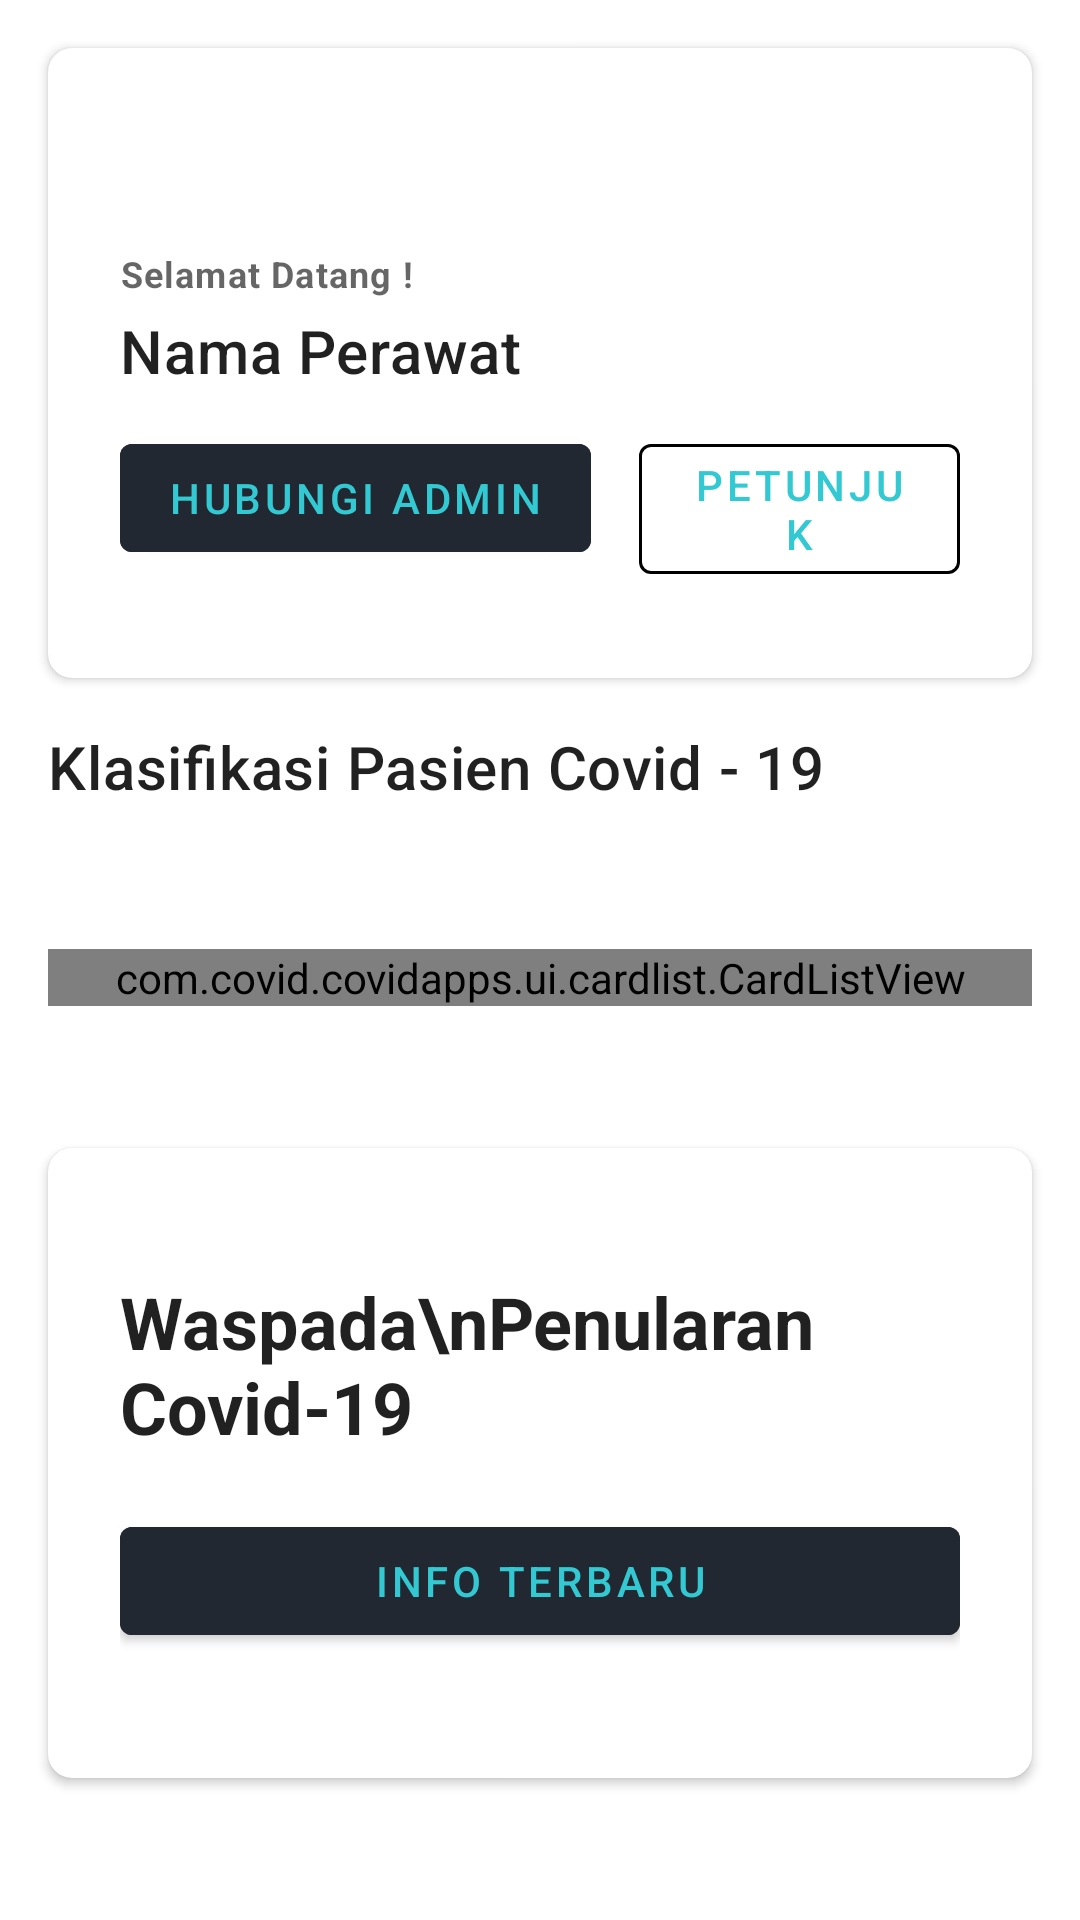

The Android layout XML behind this screen, and the referenced resources:
<!-- AndroidManifest.xml: application theme Theme.CovidApps -->
<!-- res/layout/fragment_dashboard.xml -->
<?xml version="1.0" encoding="utf-8"?>
<ScrollView xmlns:android="http://schemas.android.com/apk/res/android"
    xmlns:app="http://schemas.android.com/apk/res-auto"
    xmlns:tools="http://schemas.android.com/tools"
    android:layout_width="match_parent"
    android:layout_height="match_parent"
    android:fillViewport="true"
    android:scrollbars="none"
    tools:context=".ui.dashboard.DashboardFragment">

    <androidx.constraintlayout.widget.ConstraintLayout
        android:layout_width="match_parent"
        android:layout_height="wrap_content">

        <androidx.cardview.widget.CardView
            android:id="@+id/cvNurse"
            android:layout_width="match_parent"
            android:layout_height="210dp"
            android:layout_margin="@dimen/spacing_4"
            app:cardCornerRadius="@dimen/card_radius_2"
            app:layout_constraintTop_toTopOf="parent">

            <androidx.constraintlayout.widget.ConstraintLayout
                android:layout_width="match_parent"
                android:layout_height="match_parent"
                android:background="@drawable/bg_card"
                android:padding="@dimen/spacing_6">

                <TextView
                    android:id="@+id/tvWelcome"
                    style="@style/TextAppearance.MaterialComponents.Caption"
                    android:layout_width="0dp"
                    android:layout_height="wrap_content"
                    android:text="Selamat Datang !"
                    android:textStyle="bold"
                    app:layout_constraintBottom_toTopOf="@id/btnCallAdmin"
                    app:layout_constraintStart_toStartOf="parent"
                    app:layout_constraintTop_toTopOf="parent" />

                <TextView
                    android:id="@+id/tvNurseName"
                    style="@style/TextAppearance.MaterialComponents.Headline6"
                    android:layout_width="0dp"
                    android:layout_height="wrap_content"
                    android:layout_marginTop="@dimen/spacing_1"
                    android:text="Nama Perawat"
                    app:layout_constraintEnd_toEndOf="parent"
                    app:layout_constraintStart_toStartOf="@+id/tvWelcome"
                    app:layout_constraintTop_toBottomOf="@+id/tvWelcome" />

                <com.google.android.material.button.MaterialButton
                    android:id="@+id/btnCallAdmin"
                    android:layout_width="0dp"
                    android:layout_height="wrap_content"
                    android:backgroundTint="?attr/colorSecondary"
                    android:text="Hubungi Admin"
                    android:textColor="?attr/colorOnSecondary"
                    app:layout_constraintBottom_toBottomOf="parent"
                    app:layout_constraintStart_toStartOf="@+id/tvNurseName"
                    app:layout_constraintTop_toBottomOf="@+id/tvNurseName" />

                <com.google.android.material.button.MaterialButton
                    android:id="@+id/btnGuide"
                    style="@style/Widget.MaterialComponents.Button.OutlinedButton"
                    android:layout_width="0dp"
                    android:layout_height="wrap_content"
                    android:layout_marginStart="@dimen/spacing_4"
                    android:text="Petunjuk"
                    android:textColor="?attr/colorOnSecondary"
                    app:layout_constraintEnd_toEndOf="@+id/tvNurseName"
                    app:layout_constraintStart_toEndOf="@+id/btnCallAdmin"
                    app:layout_constraintTop_toTopOf="@+id/btnCallAdmin"
                    app:strokeColor="?attr/colorOnSurface" />


            </androidx.constraintlayout.widget.ConstraintLayout>


        </androidx.cardview.widget.CardView>

        <TextView
            android:id="@+id/tvPatientClassificationHeader"
            style="@style/TextAppearance.MaterialComponents.Headline6"
            android:layout_width="0dp"
            android:layout_height="wrap_content"
            android:layout_marginTop="@dimen/spacing_4"
            android:text="Klasifikasi Pasien Covid - 19"
            app:layout_constraintEnd_toEndOf="@+id/cvNurse"
            app:layout_constraintStart_toStartOf="@+id/cvNurse"
            app:layout_constraintTop_toBottomOf="@+id/cvNurse" />

        <com.covid.covidapps.ui.cardlist.CardListView
            android:id="@+id/rvPatientSummary"
            android:layout_width="0dp"
            android:layout_height="wrap_content"
            android:layout_marginTop="@dimen/spacing_4"
            app:layout_constraintBottom_toTopOf="@id/cvNewInfo"
            app:layout_constraintEnd_toEndOf="@id/tvPatientClassificationHeader"
            app:layout_constraintStart_toStartOf="@id/tvPatientClassificationHeader"
            app:layout_constraintTop_toBottomOf="@id/tvPatientClassificationHeader" />

        <ProgressBar
            android:id="@+id/progressBar"
            android:layout_width="wrap_content"
            android:layout_height="wrap_content"
            android:visibility="gone"
            app:layout_constraintBottom_toTopOf="@id/cvNewInfo"
            app:layout_constraintEnd_toEndOf="parent"
            app:layout_constraintStart_toStartOf="parent"
            app:layout_constraintTop_toBottomOf="@id/tvPatientClassificationHeader" />

        <androidx.cardview.widget.CardView
            android:id="@+id/cvNewInfo"
            android:layout_width="match_parent"
            android:layout_height="210dp"
            android:layout_margin="@dimen/spacing_4"
            app:cardCornerRadius="@dimen/card_radius_2"
            app:layout_constraintBottom_toBottomOf="parent"
            app:layout_constraintTop_toBottomOf="@id/rvPatientSummary">

            <androidx.constraintlayout.widget.ConstraintLayout
                android:layout_width="match_parent"
                android:layout_height="match_parent"
                android:background="@drawable/bg_card"
                android:padding="@dimen/spacing_6">

                <TextView
                    android:id="@+id/textView2"
                    style="@style/TextAppearance.MaterialComponents.Headline5"
                    android:layout_width="0dp"
                    android:layout_height="wrap_content"
                    android:text="Waspada\nPenularan Covid-19"
                    android:textStyle="bold"
                    app:layout_constraintBottom_toTopOf="@id/btnLearnMore"
                    app:layout_constraintStart_toStartOf="parent"
                    app:layout_constraintTop_toTopOf="parent" />

                <com.google.android.material.button.MaterialButton
                    android:id="@+id/btnLearnMore"
                    android:layout_width="0dp"
                    android:layout_height="wrap_content"
                    android:backgroundTint="?attr/colorSecondary"
                    android:text="Info Terbaru"
                    android:textColor="?attr/colorOnSecondary"
                    app:layout_constraintBottom_toBottomOf="parent"
                    app:layout_constraintEnd_toEndOf="@+id/textView2"
                    app:layout_constraintStart_toStartOf="@+id/textView2"
                    app:layout_constraintTop_toBottomOf="@+id/textView2" />


            </androidx.constraintlayout.widget.ConstraintLayout>


        </androidx.cardview.widget.CardView>

    </androidx.constraintlayout.widget.ConstraintLayout>

</ScrollView>
<!-- resources referenced by this layout -->
<resources>
  <dimen name="card_radius_2">8dp</dimen>
  <dimen name="spacing_1">4dp</dimen>
  <dimen name="spacing_4">16dp</dimen>
  <dimen name="spacing_6">24dp</dimen>
  <style name="Theme.CovidApps" parent="Theme.MaterialComponents.DayNight.NoActionBar">
          
          <item name="colorPrimary">@color/cyan</item>
          <item name="colorOnPrimary">@color/white</item>
          
          <item name="colorSecondary">@color/dark_blue</item>
          <item name="colorOnSecondary">@color/cyan</item>
          
          <item name="android:statusBarColor" tools:targetApi="l">@color/white</item>
          
          <item name="android:windowLightStatusBar">true</item>
          <item name="android:colorBackground">@color/white</item>
          <item name="colorOnBackground">@color/black</item>
          <item name="colorSurface">@color/white</item>
          <item name="colorOnSurface">@color/black</item>
      </style>
  <color name="cyan">#33C9D3</color>
  <color name="white">#FFFFFFFF</color>
  <color name="dark_blue">#222831</color>
  <color name="black">#FF000000</color>
</resources>
